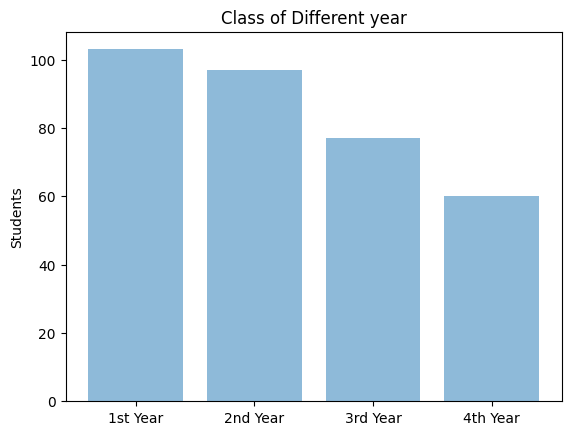

Source code (Python):
# Program for displaying the piechart using Matplotlib


import matplotlib.pyplot as plt ; plt.rcdefaults()
import numpy as np
import matplotlib.pyplot as plt

objects =('1st Year','2nd Year','3rd Year','4th Year')
y_pos=np.arange(len(objects))
performance=[103,97,77,60]

plt.bar(y_pos,performance,align='center',alpha=0.5)
plt.xticks(y_pos,objects)
plt.ylabel('Students')
plt.title('Class of Different year')

plt.show()
